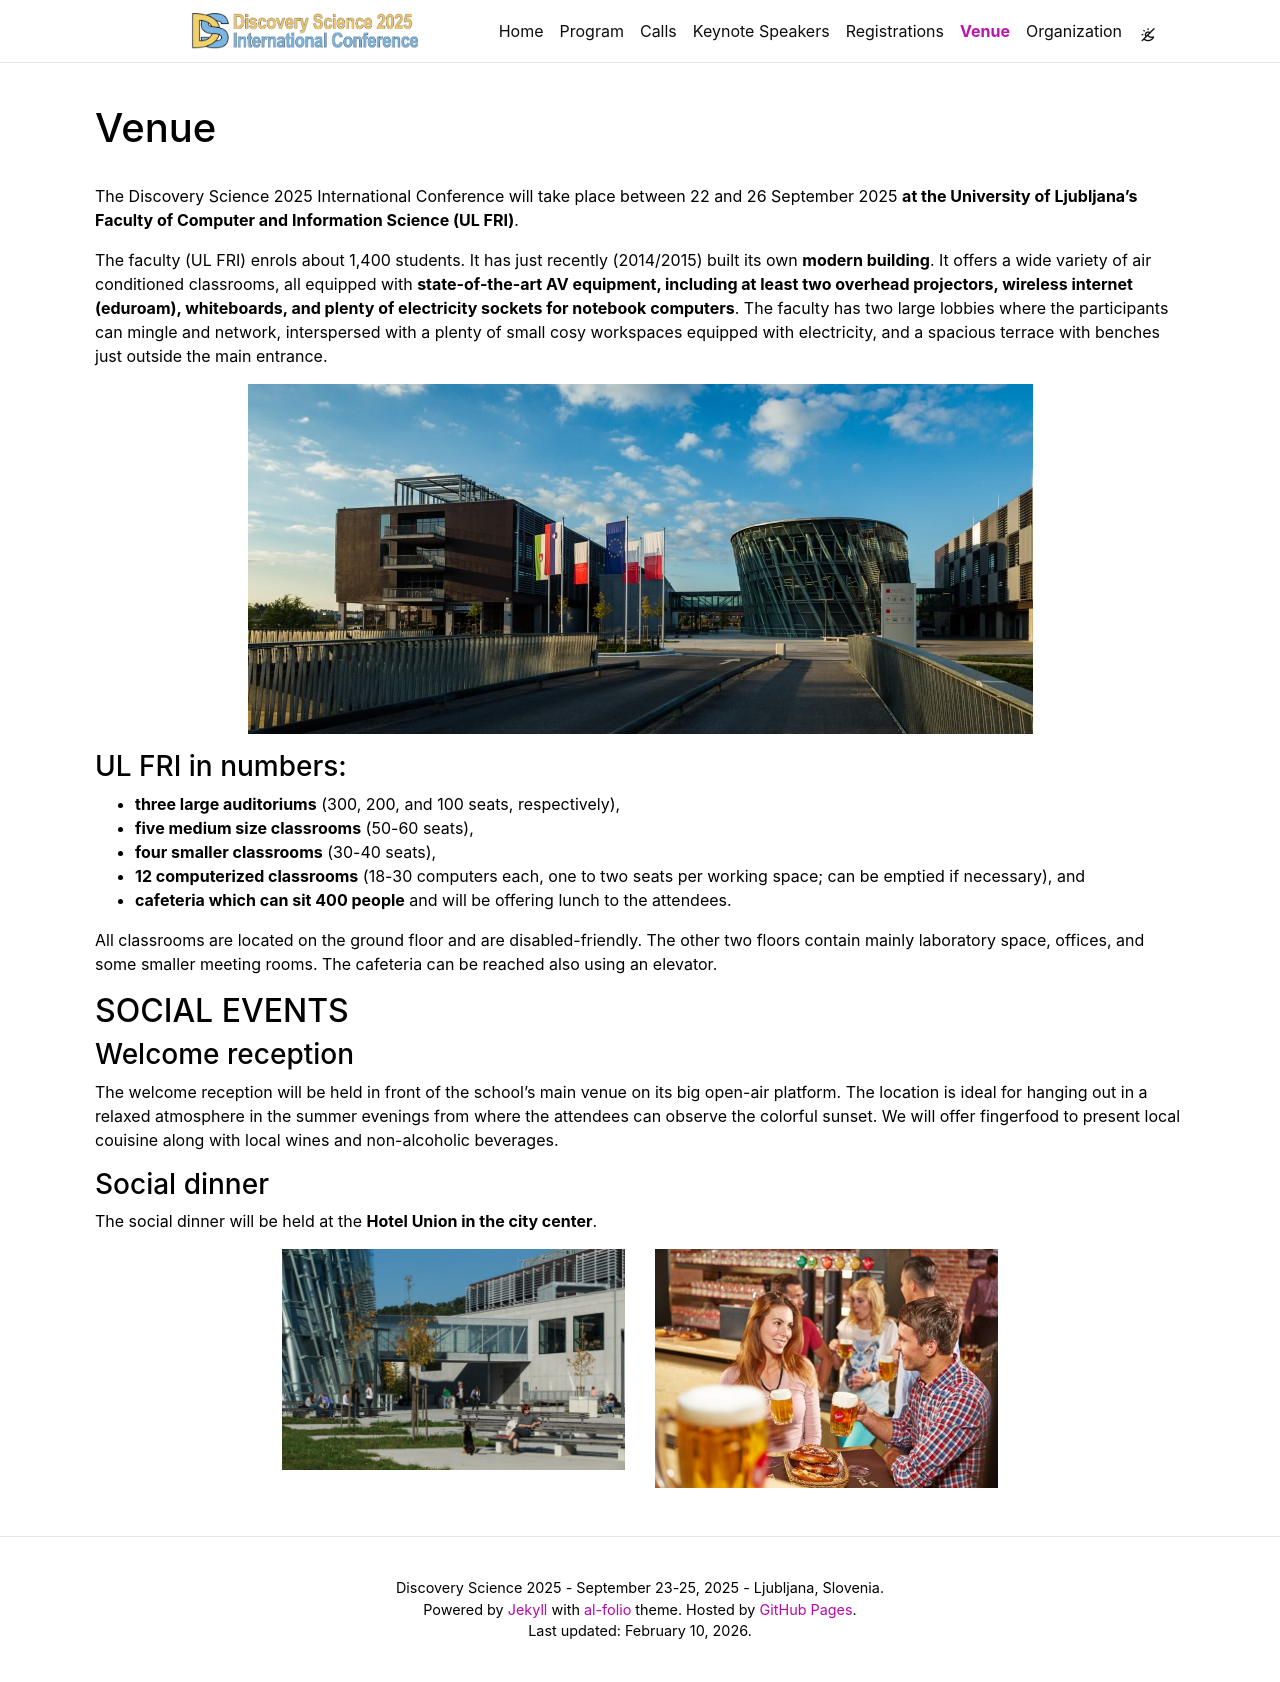

repository: ds-2025/ds-2025.github.io · page: venue/index.html · generator: jekyll

---
layout: page
permalink: /venue/
title: Venue
description:
nav: true
nav_order: 5
---

The Discovery Science 2025 International Conference will take place between 22 and 26 September 2025 **at the University of Ljubljana’s Faculty of Computer and Information Science (UL FRI)**.

The faculty (UL FRI) enrols about 1,400 students. It has just recently (2014/2015) built its own **modern building**. It offers a wide variety of air conditioned classrooms, all equipped with **state-of-the-art AV equipment, including at least two overhead projectors, wireless internet (eduroam), whiteboards, and plenty of electricity sockets for notebook computers**. The faculty has two large lobbies where the participants can mingle and network, interspersed with a plenty of small cosy workspaces equipped with electricity, and a spacious terrace with benches just outside the main entrance.

<img src="/assets/img/venue/FRI.jpeg" class="img-fluid img-center" alt="Faculty of Computer and Information Science, University of Ljubljana">

### UL FRI in numbers:

- **three large auditoriums** (300, 200, and 100 seats, respectively),
- **five medium size classrooms** (50-60 seats),
- **four smaller classrooms** (30-40 seats),
- **12 computerized classrooms** (18-30 computers each, one to two seats per working space; can be emptied if necessary), and
- **cafeteria which can sit 400 people** and will be offering lunch to the attendees.

All classrooms are located on the ground floor and are disabled-friendly. The other two floors contain mainly laboratory space, offices, and some smaller meeting rooms. The cafeteria can be reached also using an elevator.

## SOCIAL EVENTS

### Welcome reception

The welcome reception will be held in front of the school’s main venue on its big open-air platform. The location is ideal for hanging out in a relaxed atmosphere in the summer evenings from where the attendees can observe the colorful sunset. We will offer fingerfood to present local couisine along with local wines and non-alcoholic beverages.

### Social dinner

The social dinner will be held at the **Hotel Union in the city center**.

<div class="row">
  <div class="col-md-4 offset-md-2">
    <img src="/assets/img/venue/1.jpg" class="img-fluid img-center" alt="Social event 2">
  </div>
  <div class="col-md-4">
    <img src="/assets/img/venue/2.jpg" class="img-fluid img-center" alt="Social event 2">
  </div>
</div>
